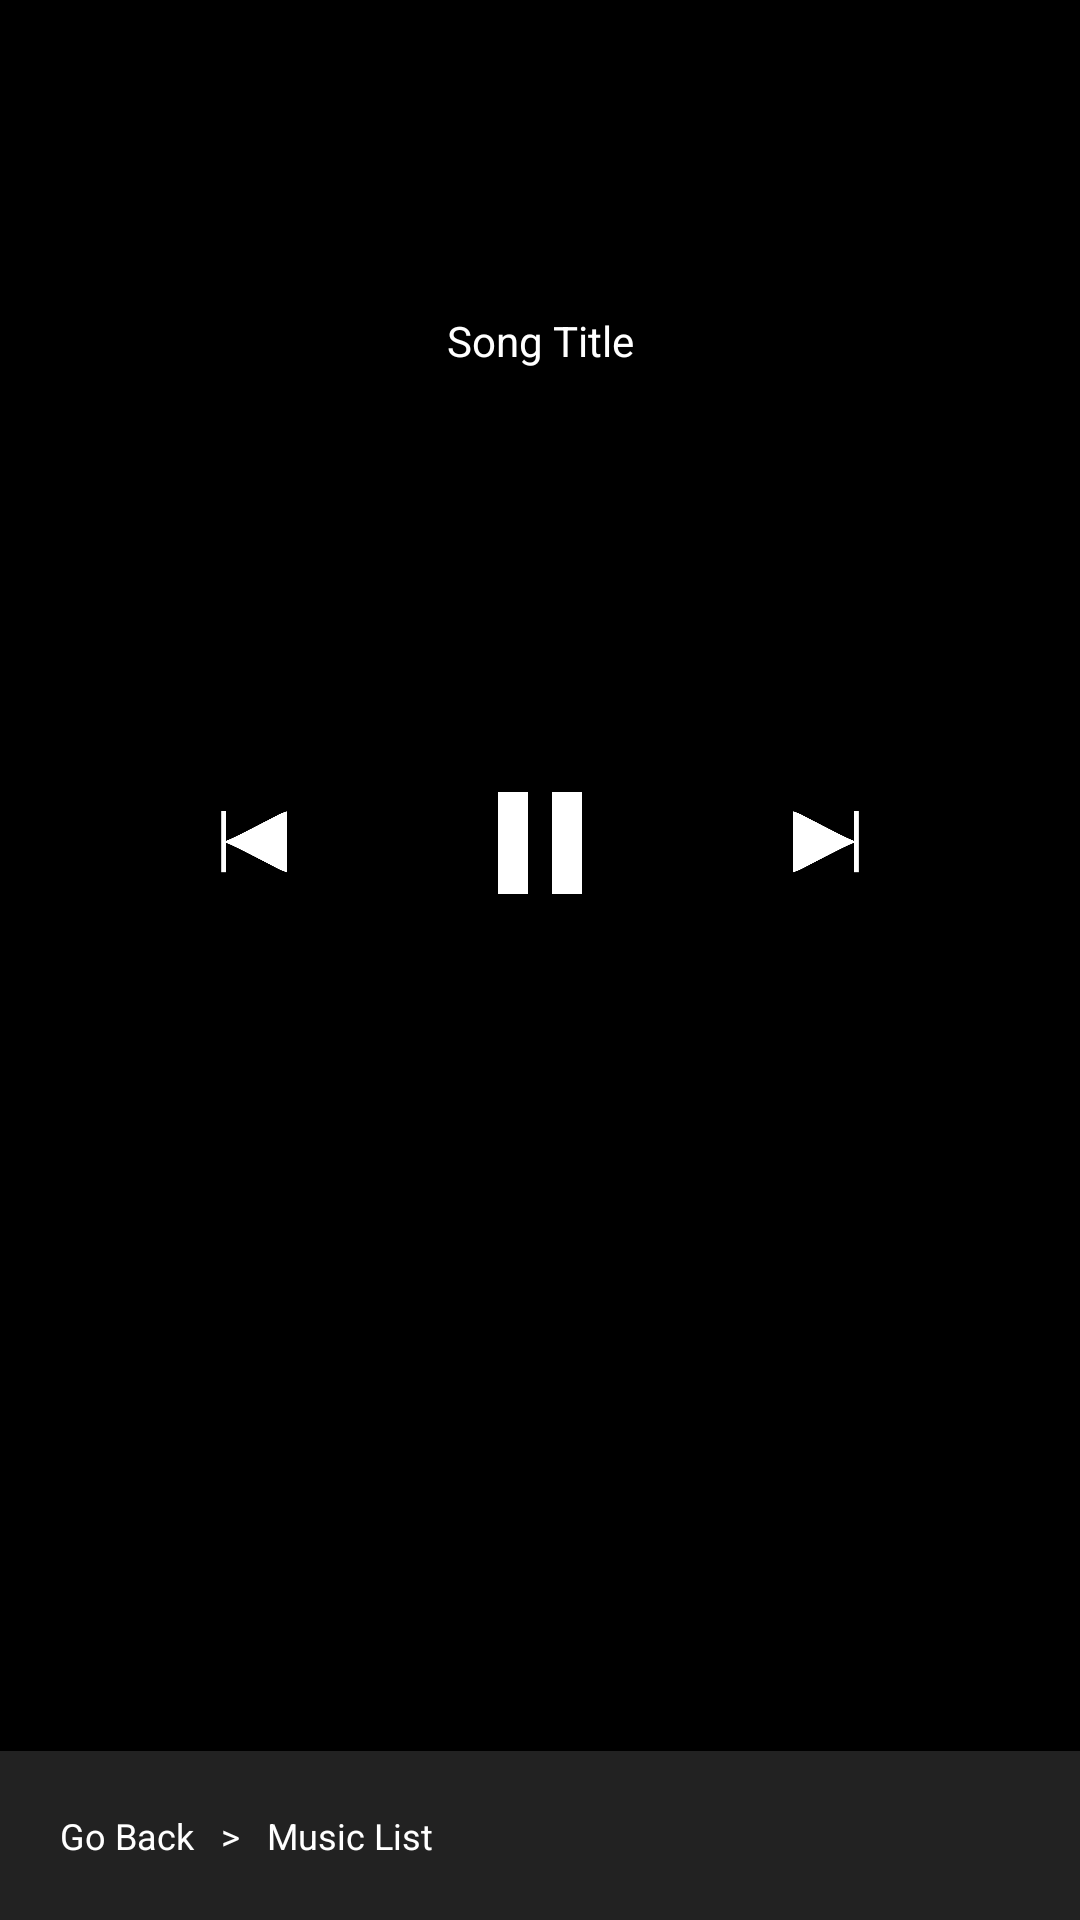

Produce the Android XML layout that renders to this screen, including the resource entries it uses.
<!-- AndroidManifest.xml: application theme AppTheme -->
<!-- res/layout/activity_player.xml -->
<?xml version="1.0" encoding="utf-8"?>
<RelativeLayout xmlns:android="http://schemas.android.com/apk/res/android"
    xmlns:app="http://schemas.android.com/apk/res-auto"
    xmlns:tools="http://schemas.android.com/tools"
    android:id="@+id/RL"
    android:layout_width="match_parent"
    android:layout_height="match_parent"
    android:background="#000000"

    android:text="Hello World"
    tools:context=".PlayerActivity">


    <TextView
        android:id="@+id/textView123"
        android:layout_width="match_parent"
        android:layout_height="wrap_content"
        android:background="#000000"
        android:gravity="center"
        android:padding="4dp"
        android:text="Song Title"
        android:textAppearance="@style/TextAppearance.AppCompat.Small"
        android:textColor="#FFFFFF"
        android:translationY="100dp" />

    <SeekBar
        android:id="@+id/seekBar"
        android:layout_width="match_parent"
        android:layout_height="wrap_content"
        android:layout_marginStart="32dp"
        android:layout_marginLeft="32dp"
        android:layout_marginTop="0dp"
        android:layout_marginEnd="32dp"
        android:layout_marginRight="32dp"
        android:layout_marginBottom="0dp"
        android:padding="16dp"
        android:translationY="150dp" />

    <ImageButton
    android:id="@+id/imageButtonPP"
    android:layout_width="wrap_content"
    android:layout_height="wrap_content"
    android:layout_centerHorizontal="true"
    android:background="#00FFFFFF"
    android:scaleX="0.5"
    android:scaleY="0.5"
    android:translationY="232dp"
    app:srcCompat="@drawable/pauseicon96"
    tools:ignore="VectorDrawableCompat" />

    <ImageButton
        android:id="@+id/imageButtonNext"
        android:layout_width="wrap_content"
        android:layout_height="wrap_content"
        android:layout_toRightOf="@id/imageButtonPP"
        android:background="#00FFFFFF"
        android:scaleX="0.3"
        android:scaleY="0.3"
        android:translationY="232dp"
        app:srcCompat="@drawable/nexticon96"
        tools:ignore="VectorDrawableCompat" />

    <ImageButton
        android:id="@+id/imageButtonPrevious"
        android:layout_width="wrap_content"
        android:layout_height="wrap_content"
        android:layout_toLeftOf="@id/imageButtonPP"
        android:background="#00FFFFFF"
        android:scaleX="0.3"
        android:scaleY="0.3"
        android:translationY="232dp"
        app:srcCompat="@drawable/previousicon96"
        tools:ignore="VectorDrawableCompat" />

    <LinearLayout
        android:layout_width="fill_parent"
        android:layout_height="wrap_content"
        android:orientation="horizontal"
        android:layout_alignParentBottom="true">
    <TextView
        android:id="@+id/bottomExit"
        android:layout_width="match_parent"
        android:layout_height="wrap_content"
        android:background="#222222"
        android:clickable="true"
        android:padding="20dp"
        android:text="Go Back   >   Music List"

        android:textColor="#ffffff"
        android:textSize="12dp"
        android:visibility="visible"
        app:layout_constraintBottom_toBottomOf="parent"
        app:layout_constraintEnd_toEndOf="parent" />
    </LinearLayout>

</RelativeLayout>
<!-- resources referenced by this layout -->
<resources>
  <!-- drawable nexticon96 (drawable) -->
  <?xml version="1.0" encoding="utf-8"?>
  <vector xmlns:android="http://schemas.android.com/apk/res/android"
      android:width="96dp"
      android:height="96dp"
      android:viewportWidth="96"
      android:viewportHeight="96">
  
      <path
          android:fillColor="#000000"
          android:strokeWidth="1"
          android:pathData="M0 0L0 96L96 96L96 0L0 0z" />
      <path
          android:fillColor="#ffffff"
          android:strokeWidth="1"
          android:pathData="M9 16L9 84C16.3395 81.8857 23.1832 77.6553 30 74.2469C45.5462 66.4738 60.9567 57.6794 77 51L77 84L82 84L82 16L77 16L77 49C60.9567 42.3206 45.5462 33.5262 30 25.7531C23.1832 22.3447 16.3395 18.1144 9 16z" />
  </vector>
  <!-- drawable pauseicon96 (drawable) -->
  <?xml version="1.0" encoding="utf-8"?>
  <vector xmlns:android="http://schemas.android.com/apk/res/android"
      android:width="96dp"
      android:height="96dp"
      android:viewportWidth="96"
      android:viewportHeight="96">
  
      <path
          android:fillColor="#000000"
          android:strokeWidth="1"
          android:pathData="M0 0L0 96L96 96L96 0L0 0z" />
      <path
          android:fillColor="#ffffff"
          android:strokeWidth="1"
          android:pathData="M20 16L20 84L40 84L40 16L20 16M56 16L56 84L76 84L76 16L56 16z" />
  </vector>
  <!-- drawable previousicon96 (drawable) -->
  <?xml version="1.0" encoding="utf-8"?>
  <vector xmlns:android="http://schemas.android.com/apk/res/android"
      android:width="96dp"
      android:height="96dp"
      android:viewportWidth="96"
      android:viewportHeight="96">
  
      <path
          android:fillColor="#000000"
          android:strokeWidth="1"
          android:pathData="M0 0L0 96L96 96L96 0L0 0z" />
      <path
          android:fillColor="#ffffff"
          android:strokeWidth="1"
          android:pathData="M14 16L14 84L19 84L19 51C35.0433 57.6794 50.4538 66.4738 66 74.2469C72.8167 77.6553 79.6605 81.8857 87 84L87 16C79.6605 18.1144 72.8168 22.3447 66 25.7531C50.4538 33.5262 35.0433 42.3206 19 49L19 16L14 16z" />
  </vector>
  <style name="AppTheme" parent="Theme.AppCompat.Light.DarkActionBar">
          
          <item name="colorPrimary">#000000</item>
          <item name="colorPrimaryDark">#000000</item>
          <item name="colorAccent">#ffffff</item>
          <item name="titleTextColor">@android:color/white</item>
          <item name="subtitleTextColor">@android:color/white</item>
  
  
  
      </style>
</resources>
